Photos from the image-classification dataset "Dataset" in the GitHub repository navya28-S2005/DragonFruit. Its 2 classes are: ripe dragon fruit, unripe dragon fruit.

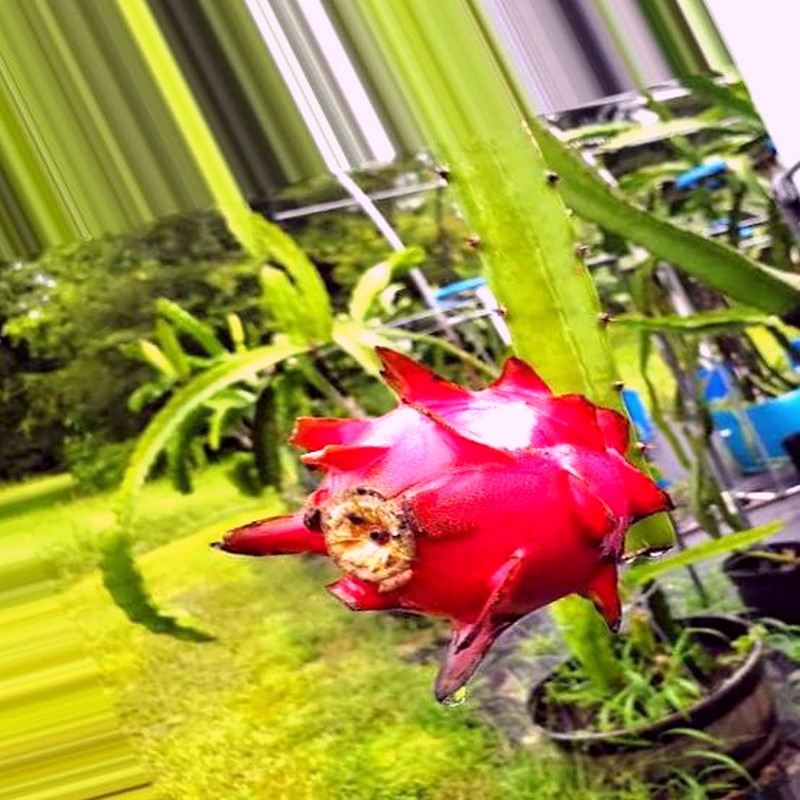
Label: ripe dragon fruit

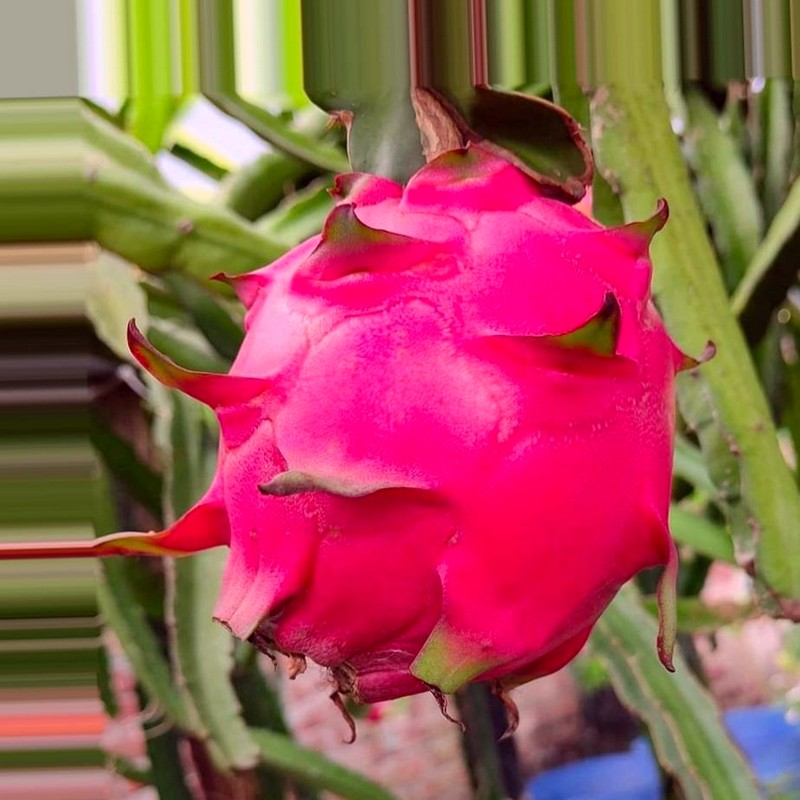
Label: ripe dragon fruit

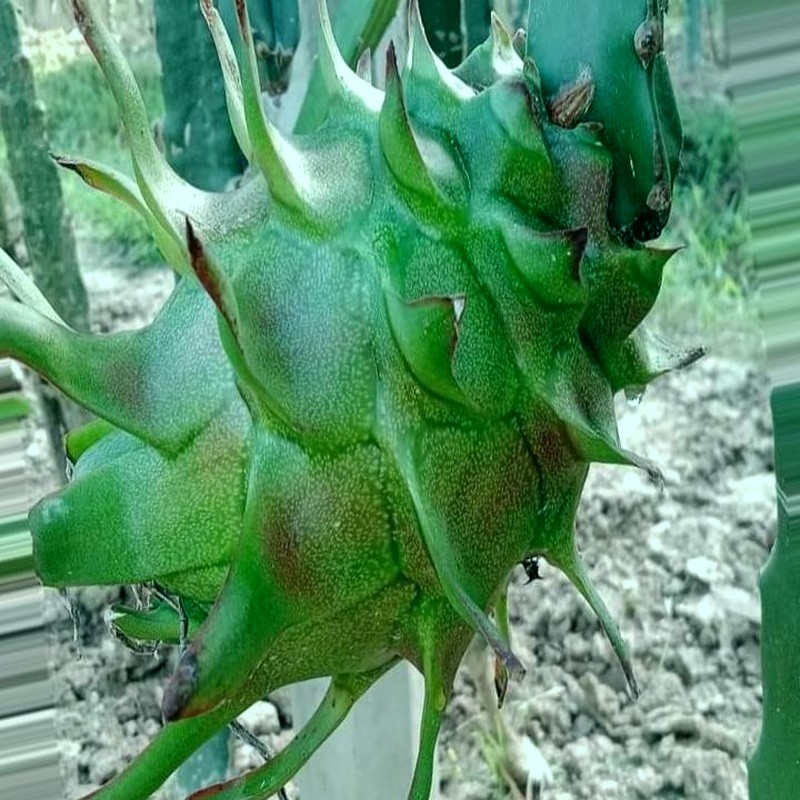
Label: unripe dragon fruit

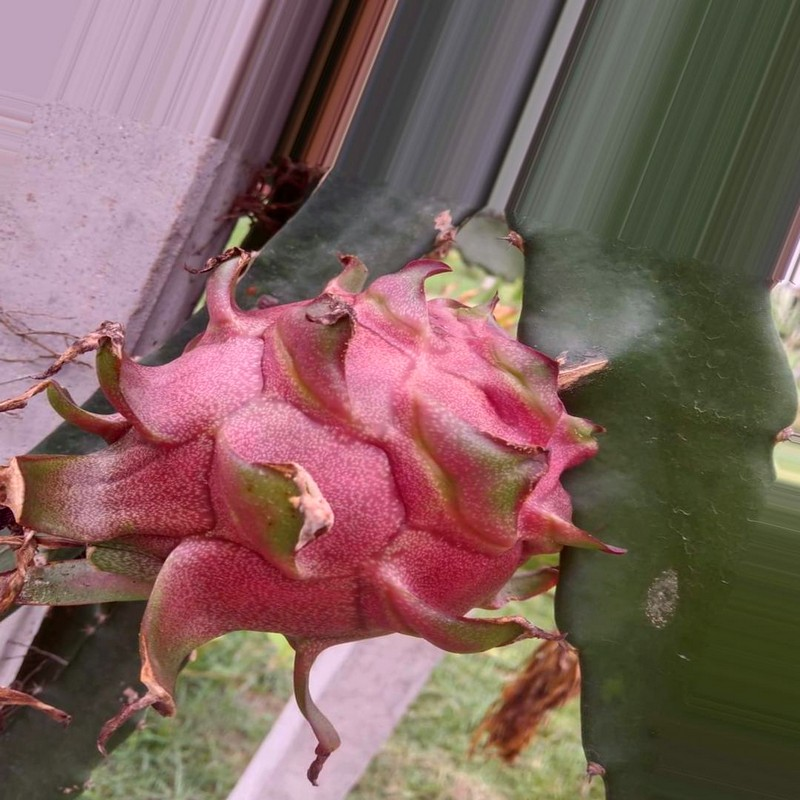
Label: ripe dragon fruit

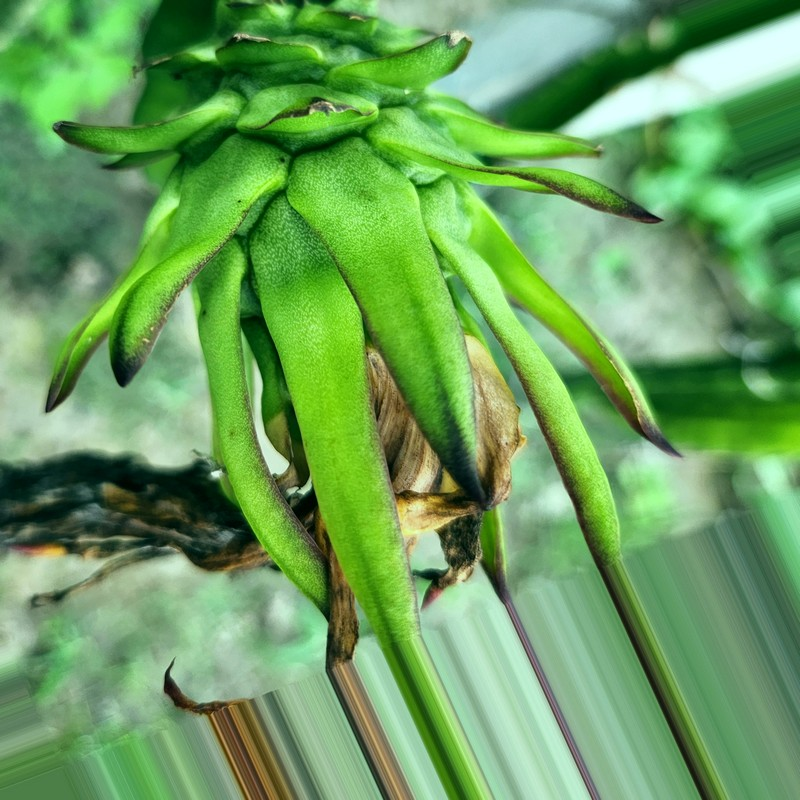
Label: unripe dragon fruit

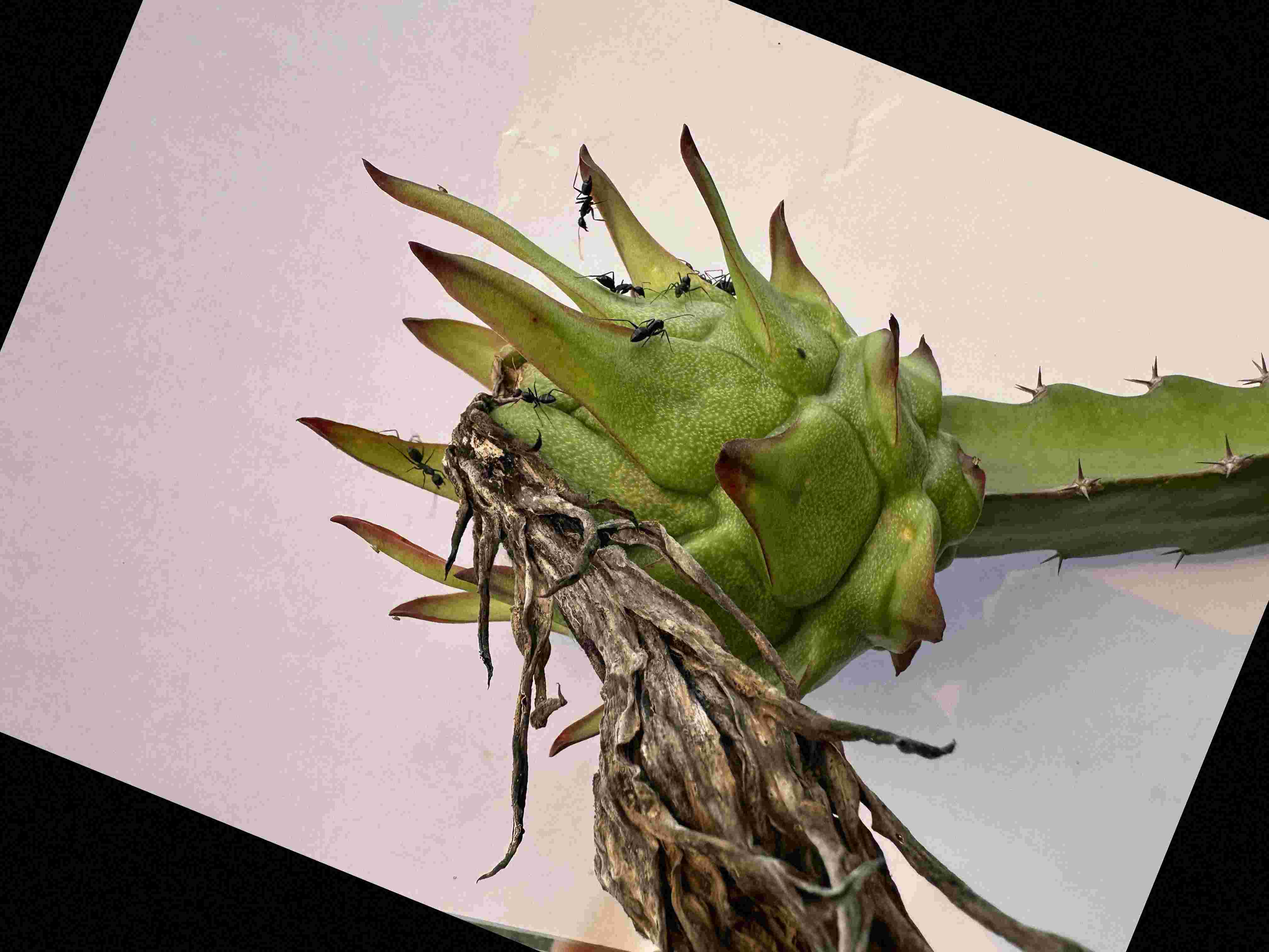
Label: unripe dragon fruit
